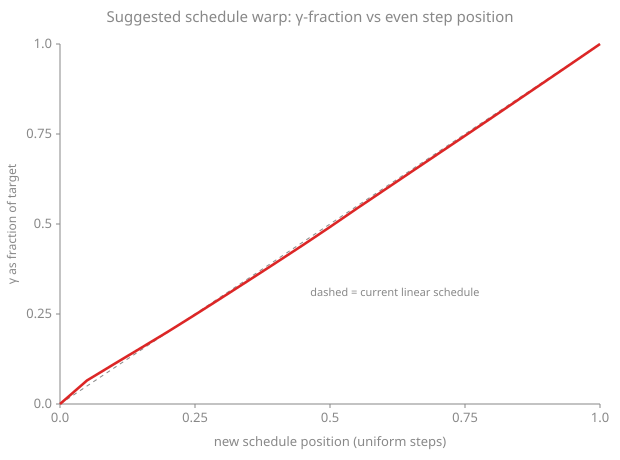

The table this chart was drawn from, first rows:
u, gamma_fraction
0.0000, 0.0000
0.0500, 0.0655
0.1000, 0.1108
0.1500, 0.1558
0.2000, 0.2010
0.2500, 0.2479
0.3000, 0.2957
0.3500, 0.3439
0.4000, 0.3925
0.4500, 0.4416
0.5000, 0.4918
0.5500, 0.5433
0.6000, 0.5938
0.6500, 0.6443
0.7000, 0.6947
0.7500, 0.7451
0.8000, 0.7956
0.8500, 0.8465
0.9000, 0.8975
0.9500, 0.9486
1, 1
